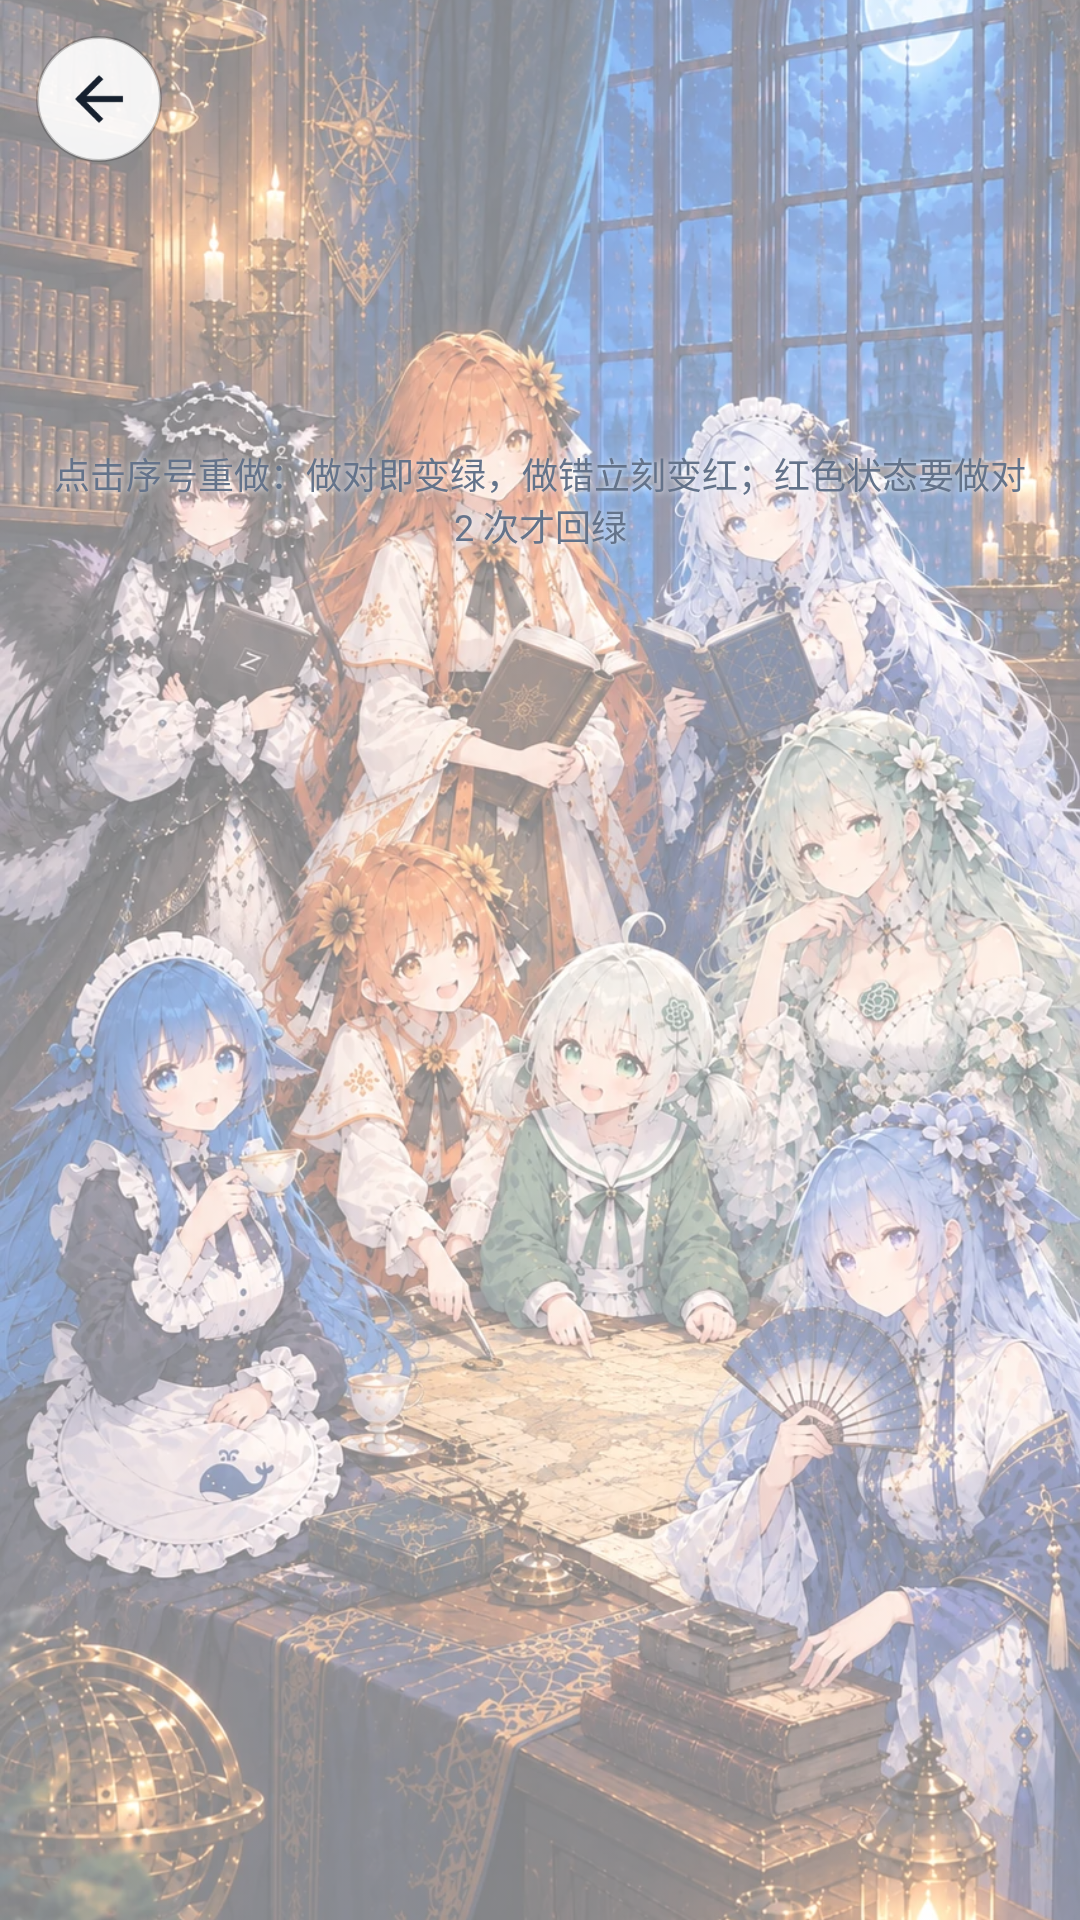

This screen was rendered from an Android layout file. Write that file and the resources it references.
<!-- AndroidManifest.xml: application theme android:Theme.Material.Light.NoActionBar -->
<!-- res/layout/activity_wrong_list.xml -->
<?xml version="1.0" encoding="utf-8"?>
<FrameLayout xmlns:android="http://schemas.android.com/apk/res/android"
    android:layout_width="match_parent"
    android:layout_height="match_parent"
    android:background="@color/window_bg">

    <ImageView
        android:layout_width="match_parent"
        android:layout_height="match_parent"
        android:alpha="0.5"
        android:contentDescription="@null"
        android:scaleType="centerCrop"
        android:src="@drawable/bg_phone_img" />

    <ScrollView
        android:layout_width="match_parent"
        android:layout_height="match_parent"
        android:fillViewport="true">

        <LinearLayout
            android:layout_width="match_parent"
            android:layout_height="wrap_content"
            android:gravity="center_horizontal"
            android:orientation="vertical"
            android:paddingLeft="16dp"
            android:paddingTop="60dp"
            android:paddingRight="16dp"
            android:paddingBottom="24dp">

            <TextView
                android:id="@+id/list_title"
                android:layout_width="wrap_content"
                android:layout_height="wrap_content"
                android:gravity="center"
                android:shadowColor="@color/text_glow"
                android:shadowDx="0"
                android:shadowDy="1"
                android:shadowRadius="6"
                android:textColor="@color/title"
                android:textSize="22sp"
                android:textStyle="bold" />

            <TextView
                android:id="@+id/list_subtitle"
                android:layout_width="wrap_content"
                android:layout_height="wrap_content"
                android:layout_marginTop="4dp"
                android:shadowColor="@color/text_glow"
                android:shadowDx="0"
                android:shadowDy="1"
                android:shadowRadius="5"
                android:textColor="@color/hint"
                android:textSize="13sp" />

            <TextView
                android:id="@+id/empty_note"
                android:layout_width="wrap_content"
                android:layout_height="wrap_content"
                android:layout_marginTop="46dp"
                android:gravity="center"
                android:shadowColor="@color/text_glow"
                android:shadowDx="0"
                android:shadowDy="1"
                android:shadowRadius="5"
                android:text="@string/wrong_empty"
                android:textColor="@color/hint"
                android:textSize="15sp"
                android:visibility="gone" />

            <LinearLayout
                android:id="@+id/number_grid"
                android:layout_width="wrap_content"
                android:layout_height="wrap_content"
                android:layout_marginTop="20dp"
                android:orientation="vertical" />

            <TextView
                android:id="@+id/tap_hint"
                android:layout_width="wrap_content"
                android:layout_height="wrap_content"
                android:layout_marginTop="18dp"
                android:gravity="center"
                android:shadowColor="@color/text_glow"
                android:shadowDx="0"
                android:shadowDy="1"
                android:shadowRadius="5"
                android:text="@string/wrong_tap_hint"
                android:textColor="@color/hint"
                android:textSize="12sp" />

        </LinearLayout>
    </ScrollView>

    <ImageButton
        android:id="@+id/back"
        android:layout_width="42dp"
        android:layout_height="42dp"
        android:layout_gravity="top|start"
        android:layout_margin="12dp"
        android:background="@drawable/bg_circle_button"
        android:contentDescription="@string/back"
        android:padding="9dp"
        android:src="@drawable/ic_arrow_back" />
</FrameLayout>
<!-- resources referenced by this layout -->
<resources>
  <color name="hint">#FF64738A</color>
  <color name="text_glow">#D9FFFFFF</color>
  <color name="title">#FF16202E</color>
  <color name="window_bg">#FFFFFFFF</color>
  <!-- drawable bg_circle_button (drawable) -->
  <?xml version="1.0" encoding="utf-8"?>
  <shape xmlns:android="http://schemas.android.com/apk/res/android"
      android:shape="oval">
      <solid android:color="#E6FFFFFF" />
      <stroke
          android:width="1dp"
          android:color="#33000000" />
  </shape>
  <!-- drawable bg_phone_img: webp bitmap (drawable-nodpi, 413476 bytes) -->
  <!-- drawable ic_arrow_back (drawable) -->
  <?xml version="1.0" encoding="utf-8"?>
  <vector xmlns:android="http://schemas.android.com/apk/res/android"
      android:width="24dp"
      android:height="24dp"
      android:viewportWidth="24"
      android:viewportHeight="24">
      <path
          android:fillColor="@color/number"
          android:pathData="M20,11H7.83l5.59,-5.59L12,4l-8,8 8,8 1.41,-1.41L7.83,13H20v-2z" />
  </vector>
  <string name="back">返回</string>
  <string name="wrong_empty">这个错题集还是空的</string>
  <string name="wrong_tap_hint">点击序号重做：做对即变绿，做错立刻变红；红色状态要做对 2 次才回绿</string>
  <color name="number">#FF16202E</color>
</resources>
